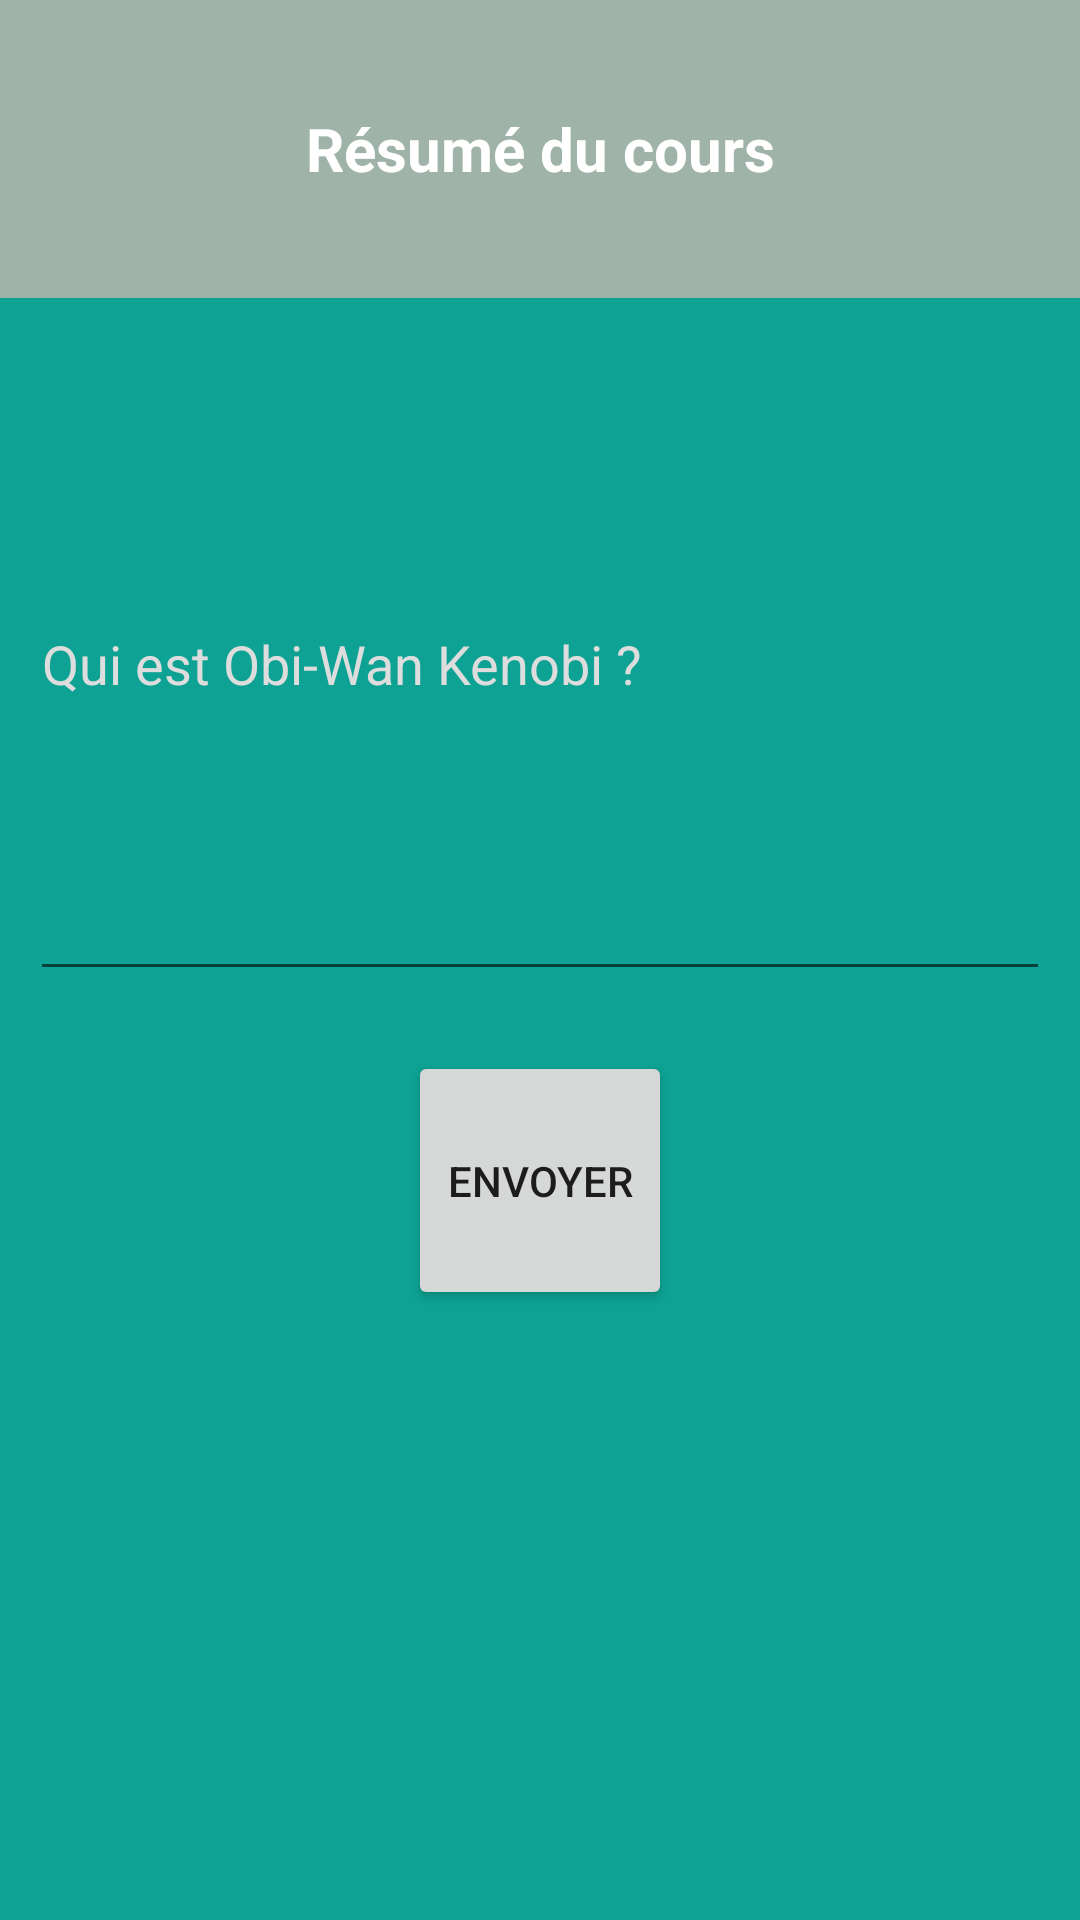

The Android layout XML behind this screen, and the referenced resources:
<!-- AndroidManifest.xml: application theme AppTheme -->
<!-- res/layout/pop_new_lesson.xml -->
<?xml version="1.0" encoding="utf-8"?>
<LinearLayout xmlns:android="http://schemas.android.com/apk/res/android"
    android:layout_width="match_parent"
    android:layout_height="wrap_content"
    xmlns:tools="http://schemas.android.com/tools"
    android:background="@color/colorPrimaryDark"
    android:orientation="vertical"
    android:weightSum="1"
    tools:context=".QuestionActivity">

    <TextView
        android:id="@+id/newQuestionText"
        android:layout_width="match_parent"
        android:layout_height="wrap_content"
        android:layout_weight="0.11"
        android:background="@color/colorPrimary"
        android:gravity="center"
        android:padding="20dp"
        android:text="Résumé du cours"
        android:textColor="@color/white"
        android:textSize="20sp"
        android:textStyle="bold" />

    <EditText
        android:id="@+id/question"
        android:layout_width="match_parent"
        android:layout_height="wrap_content"
        android:layout_margin="10dp"
        android:layout_weight="0.11"
        android:ems="10"
        android:lines="8"
        android:inputType="textMultiLine"
        android:textColor="@color/white"
        android:textColorHint="@color/white_gray"
        android:hint="Qui est Obi-Wan Kenobi ?"/>

    <Button
        android:id="@+id/submit"
        android:layout_width="wrap_content"
        android:layout_height="wrap_content"
        android:layout_gravity="center_horizontal"
        android:layout_margin="10dp"
        android:layout_marginTop="0dp"
        android:layout_weight="0.13"
        android:text="Envoyer" />
</LinearLayout>
<!-- resources referenced by this layout -->
<resources>
  <color name="colorPrimary">#9FB3A9</color>
  <color name="colorPrimaryDark">#0DA293</color>
  <color name="white">#ffffff</color>
  <color name="white_gray">#DDDDDD</color>
  <style name="AppTheme" parent="Theme.AppCompat.Light.DarkActionBar">
          
          <item name="colorPrimary">@color/colorPrimary</item>
          <item name="colorPrimaryDark">@color/colorPrimaryDark</item>
          <item name="colorAccent">@color/colorAccent</item>
      </style>
  <color name="colorAccent">#45BC05</color>
</resources>
